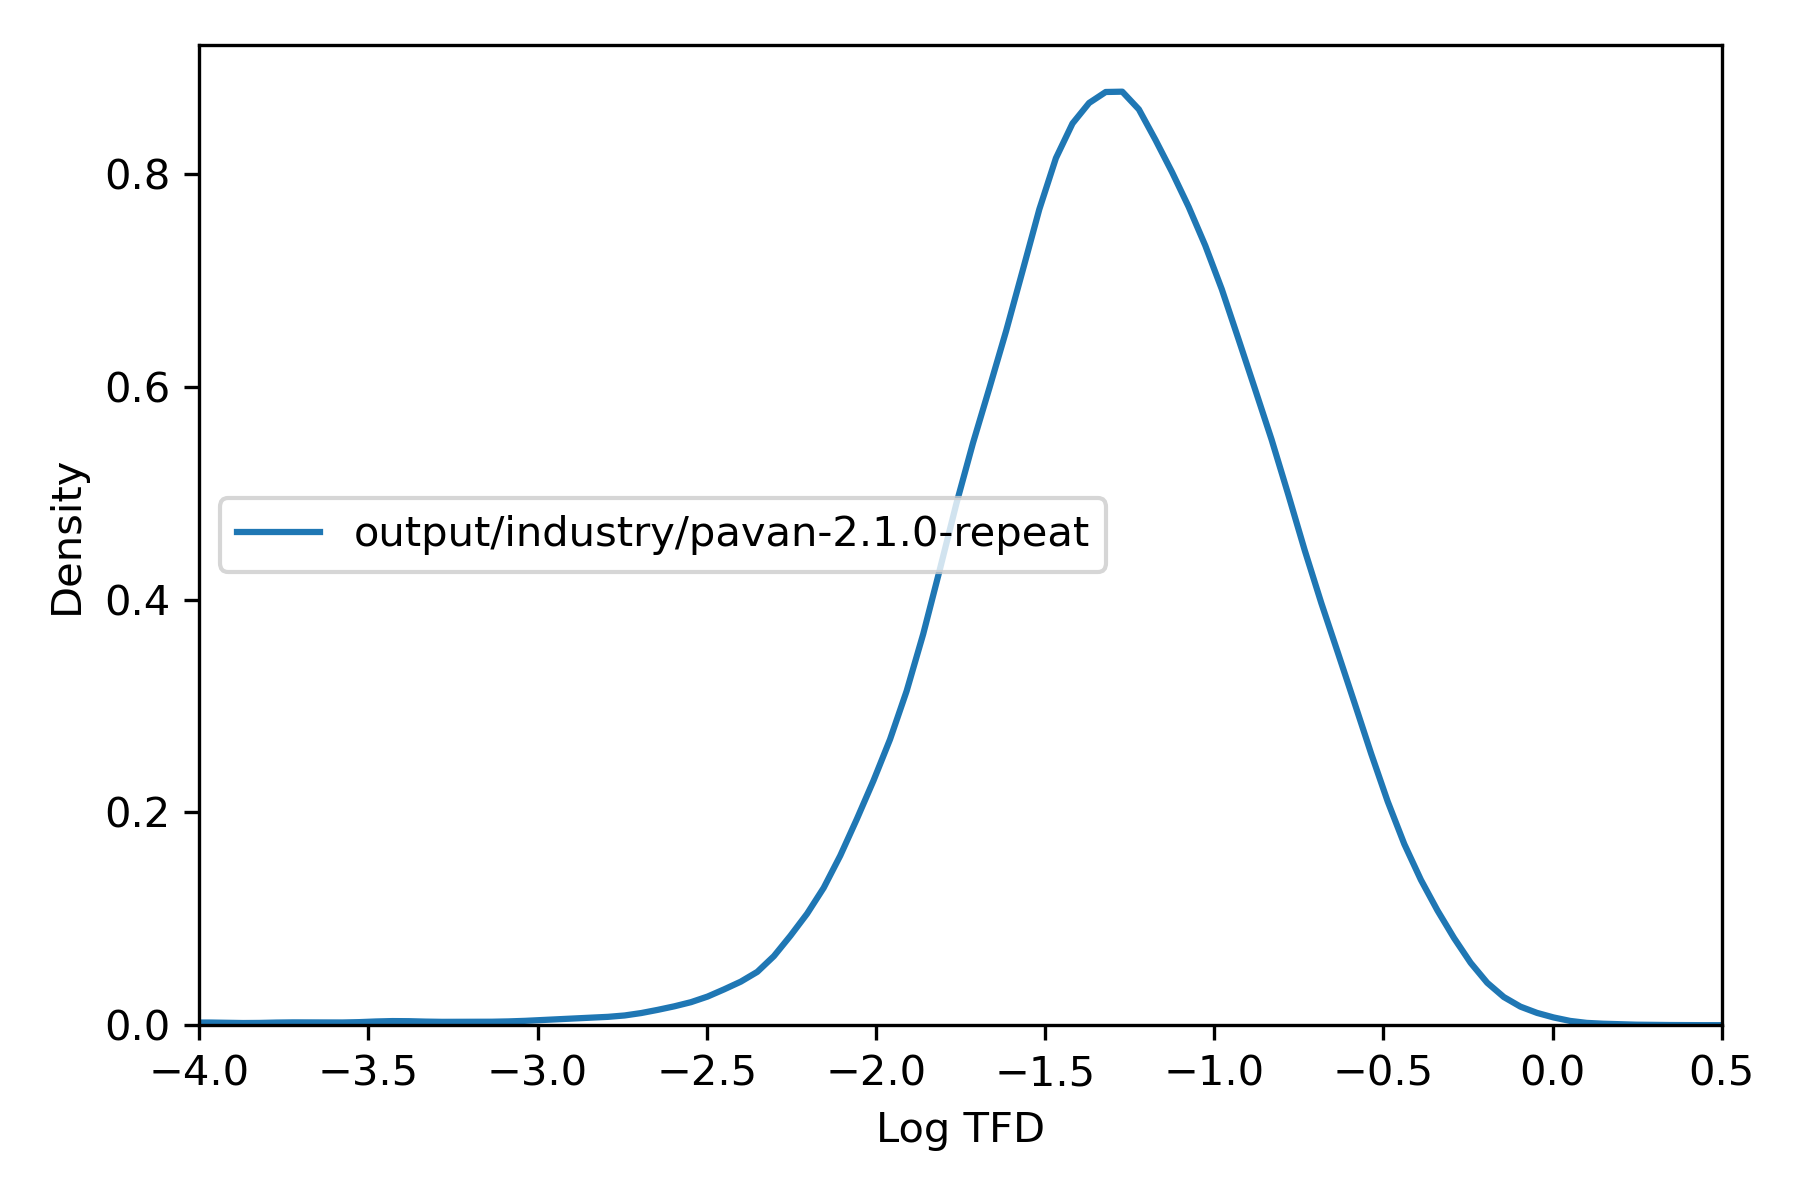

Values plotted in this chart, from the file beside it:
, tfd
36975451, 0.05474
36975452, 0.1344
36975453, 0.0285
36975454, 0.03089
36975455, 0.2664
36975456, 0.0712
36991787, 0.004246
36991788, 0.09813
36991789, 0.004897
36991790, 5.4742181348057765e-05
36991791, 0.04621
36991792, 0.02139
36991793, 0.005741
36991794, 0.02146
36991795, 0.004943
36991796, 0.004319
36987706, 0.1248
36987707, 0.0399
36987708, 0.04009
36984387, 0.02708
36984388, 0.02711
36984389, 0.02662
36973916, 0.02897
36973917, 0.02894
36973918, 0.0246
36973919, 0.02452
37014846, 0.108
37014847, 0.2225
37014848, 0.3454
37014849, 0.01461
37014850, 0.01227
37014851, 0.3479
37014852, 0.04094
37014853, 0.1304
36991461, 0.04676
36991462, 0.09127
36991463, 0.2216
36991464, 0.2301
36991465, 0.08425
36991466, 0.09102
36991467, 0.108
36991468, 0.1137
36991469, 0.2207
36991470, 0.2271
36969580, 0.0165
36969581, 0.01651
37016997, 0.028
37015999, 0.04108
37016000, 0.04152
36972482, 0.1088
36972483, 0.02855
36972484, 0.02862
36972485, 0.1108
36972486, 0.02863
36972487, 0.1107
36972488, 0.1106
36972489, 0.09579
36973802, 0.0006591
36973803, 0.0004446
37016100, 0.02515
... 69,121 more rows
